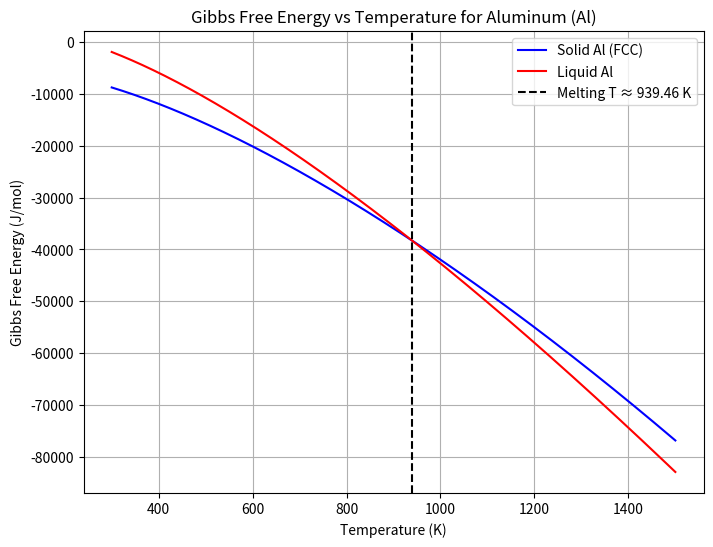

The script that saved this image:
import numpy as np
import matplotlib.pyplot as plt
from scipy.optimize import fsolve

def G_solid(T):
    return -7976.15 + 137.093038 * T - 24.3671976 * T * np.log(T) - 1.884662E-3 * T**2 - 0.877664E-6 * T**3
def G_liquid(T):
    return -795.996 + 177.430178 * T - 31.748192 * T * np.log(T)


T_range = np.linspace(300, 1500, 500) 

G_s = G_solid(T_range)
G_l = G_liquid(T_range)

def find_melting_temp(T):
    return G_solid(T) - G_liquid(T)

T_melting = fsolve(find_melting_temp, x0=933.47)[0]

plt.figure(figsize=(8, 6))
plt.plot(T_range, G_s, label='Solid Al (FCC)', color='blue')
plt.plot(T_range, G_l, label='Liquid Al', color='red')
plt.axvline(T_melting, color='black', linestyle='--', label=f'Melting T ≈ {T_melting:.2f} K')
plt.xlabel('Temperature (K)')
plt.ylabel('Gibbs Free Energy (J/mol)')
plt.title('Gibbs Free Energy vs Temperature for Aluminum (Al)')
plt.legend()
plt.grid()
plt.show()

print(f"Estimated melting temperature of Aluminum (Al): {T_melting:.2f} K")
